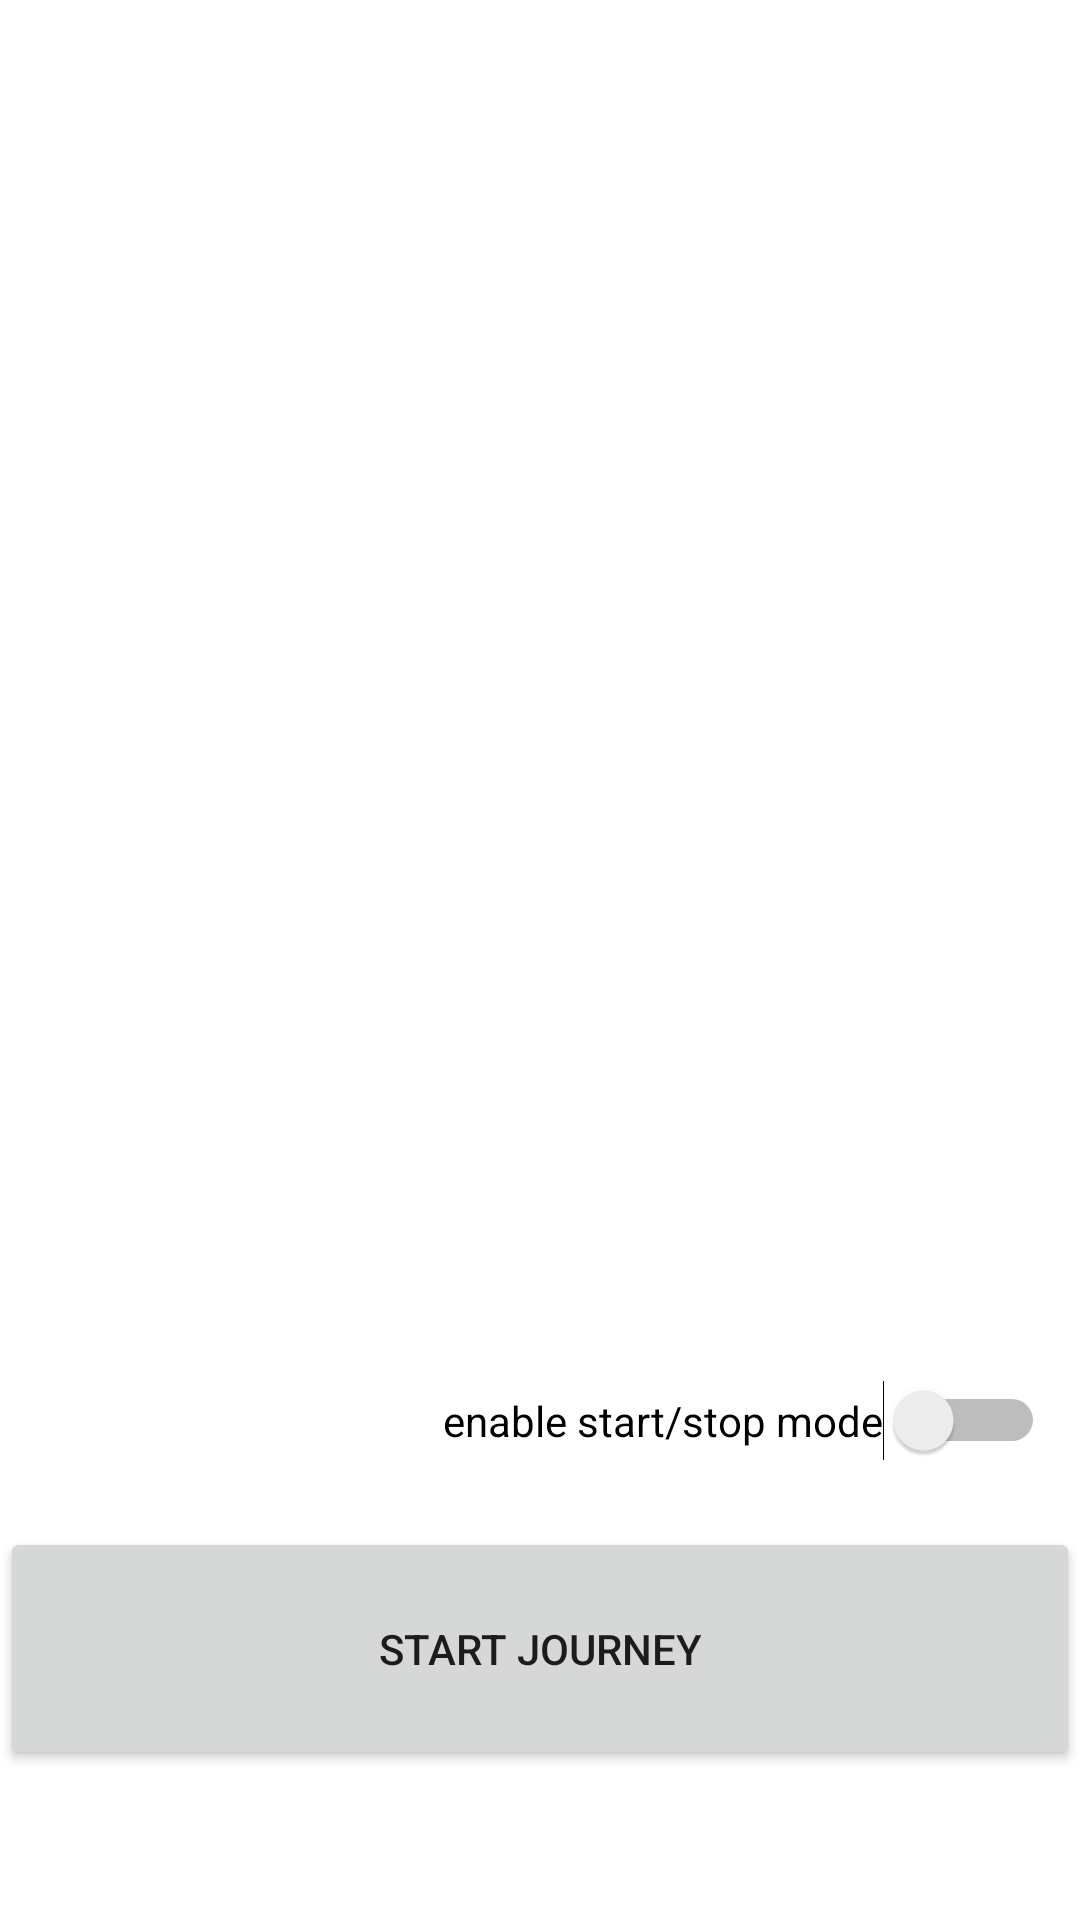

Write the Android layout XML for this screen, with the resource values it uses.
<!-- AndroidManifest.xml: application theme Theme.EcoDrive -->
<!-- res/layout/fragment_record_drive.xml -->
<?xml version="1.0" encoding="utf-8"?>
<androidx.constraintlayout.widget.ConstraintLayout xmlns:android="http://schemas.android.com/apk/res/android"
    xmlns:app="http://schemas.android.com/apk/res-auto"
    xmlns:tools="http://schemas.android.com/tools"
    android:layout_width="match_parent"
    android:layout_height="match_parent"
    tools:context=".RecordDriveFragment">

    <Button
        android:id="@+id/btn_record"
        android:layout_width="match_parent"
        android:layout_height="81dp"
        android:layout_marginBottom="50dp"
        android:text="@string/btn_record_start"
        app:layout_constraintBottom_toBottomOf="parent"
        app:layout_constraintEnd_toEndOf="parent"
        app:layout_constraintStart_toStartOf="parent" />

    <TextView
        android:id="@+id/txt_accX"
        android:layout_width="103dp"
        android:layout_height="63dp"
        android:layout_marginTop="52dp"
        app:layout_constraintEnd_toEndOf="parent"
        app:layout_constraintStart_toStartOf="parent"
        app:layout_constraintTop_toBottomOf="@+id/tv_displayScore" />

    <TextView
        android:id="@+id/txt_accY"
        android:layout_width="103dp"
        android:layout_height="66dp"
        android:layout_marginTop="52dp"
        app:layout_constraintEnd_toEndOf="parent"
        app:layout_constraintStart_toStartOf="parent"
        app:layout_constraintTop_toBottomOf="@+id/txt_accX" />

    <TextView
        android:id="@+id/txt_accZ"
        android:layout_width="96dp"
        android:layout_height="69dp"
        android:layout_marginTop="72dp"
        app:layout_constraintEnd_toEndOf="parent"
        app:layout_constraintHorizontal_bias="0.498"
        app:layout_constraintStart_toStartOf="parent"
        app:layout_constraintTop_toBottomOf="@+id/txt_accY" />

    <Switch
        android:id="@+id/sw_startStop"
        android:layout_width="wrap_content"
        android:layout_height="31dp"
        android:layout_marginBottom="20dp"
        android:text="@string/sw_startStop"
        app:layout_constraintBottom_toTopOf="@+id/btn_record"
        app:layout_constraintEnd_toEndOf="parent"
        app:layout_constraintHorizontal_bias="0.926"
        app:layout_constraintStart_toStartOf="parent" />

    <TextView
        android:id="@+id/tv_displayScore"
        android:layout_width="wrap_content"
        android:layout_height="wrap_content"
        android:layout_marginTop="36dp"
        android:textSize="32sp"
        app:layout_constraintEnd_toEndOf="parent"
        app:layout_constraintHorizontal_bias="0.498"
        app:layout_constraintStart_toStartOf="parent"
        app:layout_constraintTop_toTopOf="parent" />
</androidx.constraintlayout.widget.ConstraintLayout>
<!-- resources referenced by this layout -->
<resources>
  <string name="btn_record_start">Start Journey</string>
  <string name="sw_startStop">enable start/stop mode</string>
  <style name="Theme.EcoDrive" parent="Theme.MaterialComponents.DayNight.DarkActionBar">
          
          <item name="colorPrimary">@color/purple_500</item>
          <item name="colorPrimaryVariant">@color/purple_700</item>
          <item name="colorOnPrimary">@color/white</item>
          
          <item name="colorSecondary">@color/teal_200</item>
          <item name="colorSecondaryVariant">@color/teal_700</item>
          <item name="colorOnSecondary">@color/black</item>
          
          <item name="android:statusBarColor">?attr/colorPrimaryVariant</item>
          
      </style>
  <color name="purple_500">#4CDD47</color>
  <color name="purple_700">#4CDD47</color>
  <color name="white">#FFFFFFFF</color>
  <color name="teal_200">#FF03DAC5</color>
  <color name="teal_700">#FF018786</color>
  <color name="black">#FF000000</color>
</resources>
